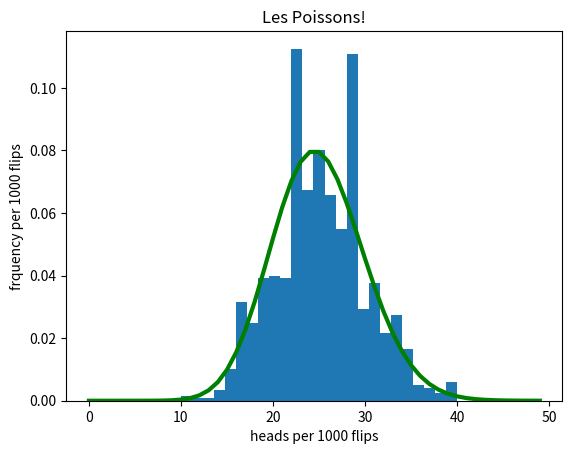

Source code (Python):
"""
[redacted]
Sprint 3 - Les Poissons! Les Poissons! How I Love les Poissons!
10/28/2020

Show how the Poisson distribution is a good approximation for the binomial distribution
under specific conditions
"""

# --------------------------------------------- Imports -----------------------------------------------

from math import e
from math import factorial

from random import random

import matplotlib
matplotlib.use('Agg')
from matplotlib import pyplot as plt

# --------------------------------------------- Functions ---------------------------------------------

def binomial():                     # return integer for number of heads
    counter = 0                     # count the number of heads that show up
    
    for event in range(1000):       # simulate binomial process with n = 1000 and p = .025
        if(random() <= 0.025):      # simulate coinflip with probability p
            counter += 1            # uncrement counter if coinflip succeeds
    
    return counter                  # return counter

# -----------------------------------------------------------------------------------------------------

def poisson():                      # return the poisson distribution
    return([((e**(-25))*(25)**(x))/factorial(x) for x in range(50)])

# -----------------------------------------------------------------------------------------------------

def run():                         # run the entire simulation
    binomial_sims = list()          # list with binomial distribution results
    poisson_sims = list()           # list with poisson distribution results
    
    for event in range(1000):       # run binomial distribution 1000 times
        b = binomial()              # run a binomial simulation
        binomial_sims.append(b)     # append it to list of results
    binomial_sims.sort()            # sort the results
    
    poisson_sims = poisson()        # simulate the poisson distribution
    
    # plotting data
    plt.figure()
    plt.hist(binomial_sims, bins = 25, density = True)
    plt.plot(poisson_sims, color = 'green', linewidth = '3')
    plt.title('Les Poissons!')
    plt.xlabel('heads per 1000 flips')
    plt.ylabel('frquency per 1000 flips')
    plt.savefig('poisson_binomial_simulation.pdf', bbox_inches='tight')
    
# -----------------------------------------------------------------------------------------------------

if __name__ == '__main__':
    run()